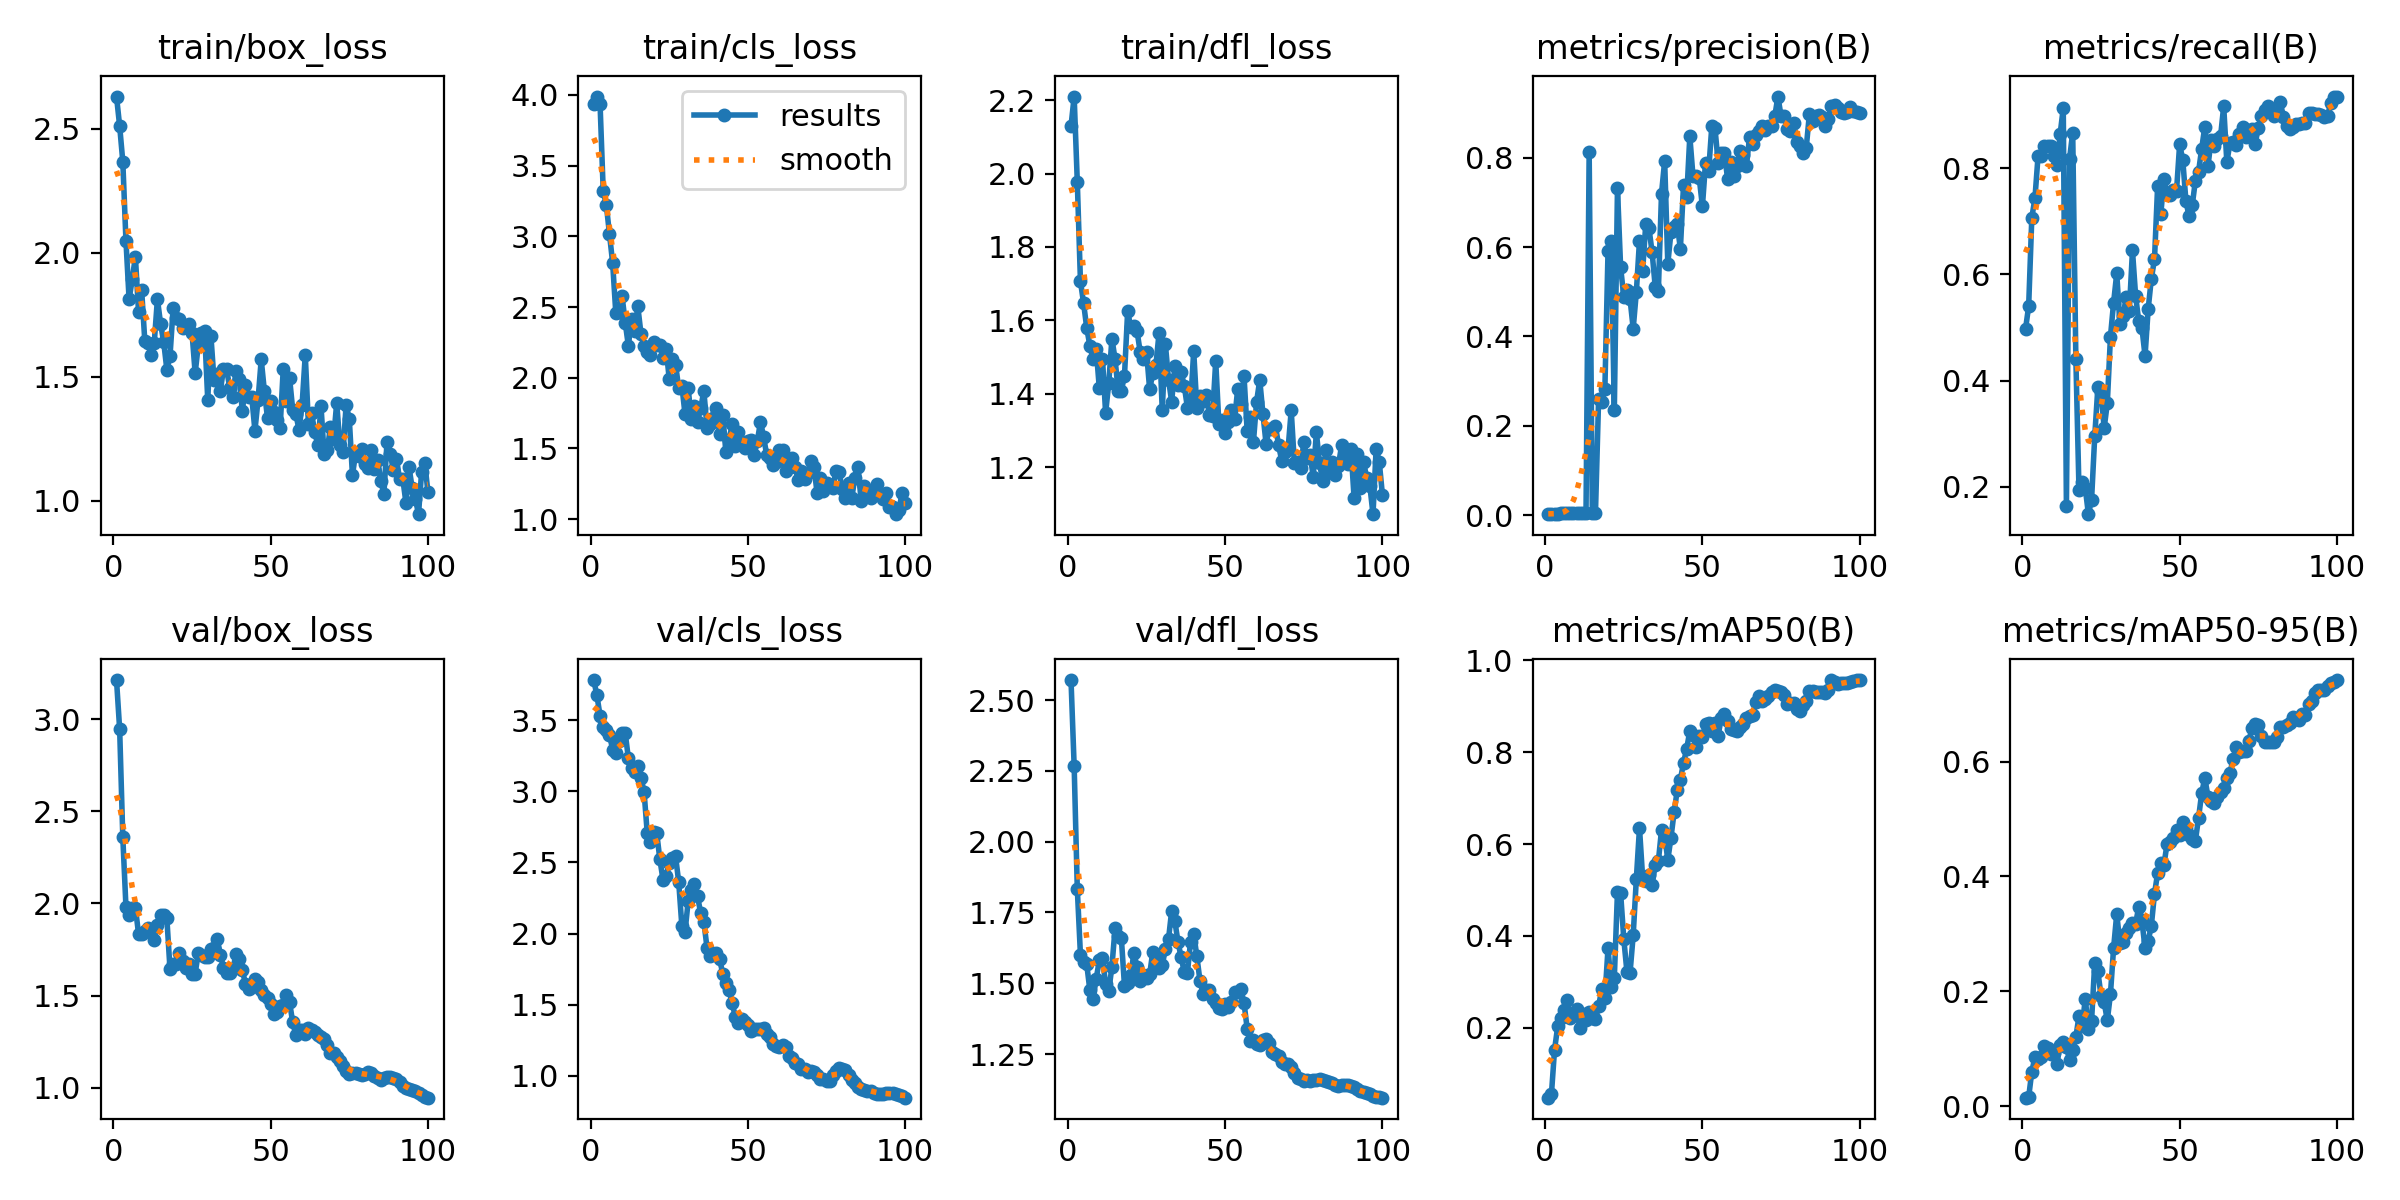

Data behind this chart, as committed beside it:
epoch, time, train/box_loss, train/cls_loss, train/dfl_loss, metrics/precision(B), metrics/recall(B), metrics/mAP50(B), metrics/mAP50-95(B), val/box_loss, val/cls_loss, val/dfl_loss, lr/pg0, lr/pg1, lr/pg2
1, 3.231, 2.629, 3.937, 2.13, 0.002, 0.4969, 0.04777, 0.0151, 3.212, 3.783, 2.571, 4.287e-05, 4.287e-05, 4.287e-05
2, 4.413, 2.51, 3.988, 2.21, 0.00216, 0.5401, 0.055, 0.01596, 2.945, 3.674, 2.266, 9.90397e-05, 9.90397e-05, 9.90397e-05
3, 5.667, 2.366, 3.937, 1.977, 0.00299, 0.7068, 0.1523, 0.0604, 2.358, 3.532, 1.832, 0.0001541, 0.0001541, 0.0001541
4, 6.786, 2.048, 3.324, 1.706, 0.00307, 0.7438, 0.2028, 0.08586, 1.981, 3.454, 1.6, 0.000208, 0.000208, 0.000208
5, 7.99, 1.812, 3.22, 1.647, 0.00365, 0.8241, 0.2219, 0.08203, 1.935, 3.433, 1.577, 0.0002608, 0.0002608, 0.0002608
6, 9.136, 1.893, 3.015, 1.579, 0.00394, 0.8241, 0.2386, 0.0861, 1.973, 3.399, 1.567, 0.0003124, 0.0003124, 0.0003124
7, 10.28, 1.984, 2.812, 1.53, 0.00441, 0.8426, 0.26, 0.1052, 1.977, 3.292, 1.475, 0.0003629, 0.0003629, 0.0003629
8, 11.35, 1.762, 2.46, 1.494, 0.00519, 0.8426, 0.2206, 0.1011, 1.836, 3.272, 1.444, 0.0004123, 0.0004123, 0.0004123
9, 12.55, 1.848, 2.468, 1.523, 0.0054, 0.8426, 0.2288, 0.09121, 1.834, 3.356, 1.516, 0.0004605, 0.0004605, 0.0004605
10, 13.57, 1.643, 2.578, 1.414, 0.00529, 0.8241, 0.242, 0.093, 1.852, 3.412, 1.581, 0.0005077, 0.0005077, 0.0005077
11, 14.61, 1.635, 2.389, 1.496, 0.00517, 0.8056, 0.2002, 0.07431, 1.866, 3.41, 1.589, 0.0005536, 0.0005536, 0.0005536
12, 15.62, 1.589, 2.226, 1.348, 0.00511, 0.8642, 0.2298, 0.1076, 1.849, 3.232, 1.497, 0.0005985, 0.0005985, 0.0005985
13, 16.71, 1.638, 2.417, 1.429, 0.00467, 0.9136, 0.2167, 0.1128, 1.803, 3.165, 1.473, 0.0006422, 0.0006422, 0.0006422
14, 17.82, 1.813, 2.33, 1.55, 0.8133, 0.1636, 0.2339, 0.104, 1.881, 3.138, 1.558, 0.0006848, 0.0006848, 0.0006848
15, 18.9, 1.715, 2.504, 1.494, 0.00365, 0.8179, 0.221, 0.07988, 1.937, 3.176, 1.694, 0.0007263, 0.0007263, 0.0007263
16, 20.01, 1.64, 2.312, 1.408, 0.00369, 0.8673, 0.2185, 0.09879, 1.94, 3.097, 1.666, 0.0007666, 0.0007666, 0.0007666
17, 21.27, 1.529, 2.224, 1.408, 0.2601, 0.4415, 0.2467, 0.1205, 1.92, 2.994, 1.659, 0.0008058, 0.0008058, 0.0008058
18, 22.38, 1.583, 2.183, 1.449, 0.254, 0.1944, 0.2847, 0.1571, 1.644, 2.707, 1.49, 0.0008438, 0.0008438, 0.0008438
19, 23.45, 1.777, 2.163, 1.625, 0.283, 0.2084, 0.2651, 0.1391, 1.669, 2.646, 1.499, 0.0008808, 0.0008808, 0.0008808
20, 24.45, 1.735, 2.252, 1.581, 0.5917, 0.1968, 0.3737, 0.1868, 1.671, 2.712, 1.528, 0.0009166, 0.0009166, 0.0009166
21, 25.57, 1.731, 2.23, 1.584, 0.6146, 0.1482, 0.2899, 0.1351, 1.729, 2.71, 1.608, 0.0009512, 0.0009512, 0.0009512
22, 26.63, 1.698, 2.232, 1.57, 0.2348, 0.1758, 0.309, 0.1491, 1.689, 2.524, 1.556, 0.0009848, 0.0009848, 0.0009848
23, 27.66, 1.7, 2.137, 1.513, 0.7319, 0.2947, 0.4958, 0.2491, 1.65, 2.38, 1.509, 0.001017, 0.001017, 0.001017
24, 28.7, 1.712, 2.206, 1.494, 0.5547, 0.3871, 0.4933, 0.2349, 1.673, 2.403, 1.528, 0.001048, 0.001048, 0.001048
25, 29.72, 1.678, 1.989, 1.515, 0.4894, 0.3792, 0.3941, 0.1926, 1.618, 2.494, 1.519, 0.001079, 0.001079, 0.001079
26, 30.92, 1.515, 2.136, 1.412, 0.5042, 0.3103, 0.3225, 0.1814, 1.618, 2.53, 1.531, 0.001075, 0.001075, 0.001075
27, 31.96, 1.629, 2.093, 1.456, 0.4837, 0.3571, 0.3198, 0.1495, 1.733, 2.543, 1.612, 0.001061, 0.001061, 0.001061
28, 33.02, 1.677, 1.927, 1.479, 0.4177, 0.4825, 0.4018, 0.1954, 1.721, 2.364, 1.584, 0.001047, 0.001047, 0.001047
29, 34.02, 1.684, 1.945, 1.567, 0.4994, 0.5468, 0.5244, 0.2755, 1.71, 2.055, 1.555, 0.001033, 0.001033, 0.001033
30, 35.1, 1.407, 1.744, 1.356, 0.6145, 0.6018, 0.6351, 0.3347, 1.707, 2.009, 1.565, 0.001019, 0.001019, 0.001019
31, 36.2, 1.666, 1.929, 1.534, 0.5475, 0.5061, 0.5268, 0.284, 1.754, 2.227, 1.62, 0.001005, 0.001005, 0.001005
32, 37.31, 1.485, 1.705, 1.438, 0.6523, 0.5218, 0.5188, 0.2868, 1.759, 2.31, 1.656, 0.0009904, 0.0009904, 0.0009904
33, 38.33, 1.511, 1.798, 1.378, 0.6429, 0.557, 0.5329, 0.3012, 1.808, 2.349, 1.756, 0.0009763, 0.0009763, 0.0009763
34, 39.31, 1.442, 1.688, 1.475, 0.5893, 0.5308, 0.5111, 0.3097, 1.722, 2.262, 1.72, 0.0009621, 0.0009621, 0.0009621
35, 40.47, 1.532, 1.787, 1.424, 0.5116, 0.6451, 0.5539, 0.3197, 1.651, 2.142, 1.647, 0.000948, 0.000948, 0.000948
36, 41.48, 1.531, 1.905, 1.459, 0.5029, 0.5597, 0.5626, 0.3181, 1.623, 2.082, 1.592, 0.0009339, 0.0009339, 0.0009339
37, 42.53, 1.455, 1.647, 1.422, 0.7198, 0.5117, 0.6308, 0.3472, 1.62, 1.901, 1.54, 0.0009197, 0.0009197, 0.0009197
38, 43.56, 1.42, 1.672, 1.362, 0.7931, 0.4996, 0.6188, 0.3237, 1.646, 1.84, 1.536, 0.0009056, 0.0009056, 0.0009056
39, 44.56, 1.525, 1.712, 1.37, 0.5626, 0.4463, 0.5655, 0.2747, 1.724, 1.856, 1.647, 0.0008914, 0.0008914, 0.0008914
40, 45.61, 1.49, 1.783, 1.516, 0.6329, 0.5352, 0.6139, 0.2877, 1.7, 1.861, 1.675, 0.0008773, 0.0008773, 0.0008773
41, 46.65, 1.364, 1.601, 1.361, 0.6445, 0.5922, 0.6692, 0.3146, 1.638, 1.82, 1.595, 0.0008631, 0.0008631, 0.0008631
42, 47.7, 1.466, 1.74, 1.394, 0.6508, 0.6283, 0.7174, 0.3698, 1.563, 1.719, 1.508, 0.000849, 0.000849, 0.000849
43, 48.91, 1.419, 1.473, 1.379, 0.5961, 0.7665, 0.7403, 0.4059, 1.533, 1.656, 1.463, 0.0008348, 0.0008348, 0.0008348
44, 49.91, 1.418, 1.559, 1.395, 0.7394, 0.7135, 0.7773, 0.4228, 1.549, 1.6, 1.478, 0.0008207, 0.0008207, 0.0008207
45, 51.11, 1.283, 1.672, 1.341, 0.7112, 0.7799, 0.8076, 0.42, 1.592, 1.513, 1.478, 0.0008065, 0.0008065, 0.0008065
46, 52.2, 1.408, 1.519, 1.339, 0.8482, 0.7517, 0.8467, 0.4573, 1.574, 1.413, 1.445, 0.0007924, 0.0007924, 0.0007924
47, 53.28, 1.57, 1.613, 1.489, 0.7596, 0.75, 0.8371, 0.4594, 1.529, 1.374, 1.429, 0.0007782, 0.0007782, 0.0007782
48, 54.36, 1.443, 1.548, 1.318, 0.7591, 0.7593, 0.8106, 0.4675, 1.502, 1.401, 1.414, 0.0007641, 0.0007641, 0.0007641
49, 55.44, 1.333, 1.5, 1.329, 0.7546, 0.7567, 0.8363, 0.4809, 1.485, 1.38, 1.408, 0.0007499, 0.0007499, 0.0007499
50, 56.48, 1.401, 1.553, 1.293, 0.6912, 0.8457, 0.8341, 0.4717, 1.455, 1.357, 1.427, 0.0007358, 0.0007358, 0.0007358
51, 57.51, 1.358, 1.559, 1.322, 0.7889, 0.8151, 0.8613, 0.4942, 1.398, 1.316, 1.417, 0.0007216, 0.0007216, 0.0007216
52, 58.58, 1.327, 1.456, 1.356, 0.7716, 0.7377, 0.864, 0.484, 1.409, 1.328, 1.435, 0.0007075, 0.0007075, 0.0007075
53, 59.59, 1.294, 1.553, 1.33, 0.872, 0.7094, 0.8462, 0.4714, 1.443, 1.331, 1.468, 0.0006934, 0.0006934, 0.0006934
54, 60.8, 1.531, 1.689, 1.413, 0.8664, 0.7302, 0.864, 0.4648, 1.45, 1.33, 1.469, 0.0006792, 0.0006792, 0.0006792
55, 61.83, 1.404, 1.581, 1.372, 0.7894, 0.7768, 0.8365, 0.4622, 1.5, 1.338, 1.48, 0.0006651, 0.0006651, 0.0006651
56, 62.81, 1.497, 1.45, 1.447, 0.8101, 0.7932, 0.8743, 0.5016, 1.467, 1.294, 1.43, 0.0006509, 0.0006509, 0.0006509
57, 63.83, 1.368, 1.432, 1.298, 0.8105, 0.8368, 0.8839, 0.5449, 1.355, 1.27, 1.34, 0.0006368, 0.0006368, 0.0006368
58, 64.92, 1.351, 1.384, 1.336, 0.7532, 0.8785, 0.8691, 0.5716, 1.287, 1.224, 1.297, 0.0006226, 0.0006226, 0.0006226
59, 66.02, 1.287, 1.407, 1.269, 0.7908, 0.8042, 0.8514, 0.5388, 1.315, 1.213, 1.3, 0.0006085, 0.0006085, 0.0006085
60, 67.08, 1.387, 1.489, 1.379, 0.7596, 0.8532, 0.8489, 0.5321, 1.311, 1.2, 1.287, 0.0005943, 0.0005943, 0.0005943
... 40 more rows
